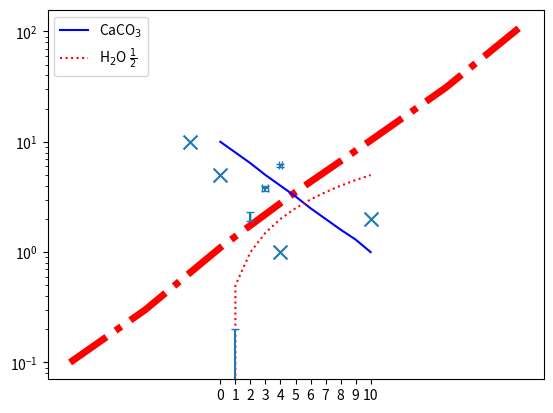

This figure's Python source:
import matplotlib.pyplot as plt

# Specify the z and y coordinates of the 4 points
x = [0, 4, -2, 10]
y = [5, 1, 10, 2]

# Define the variable which will specify the size of the points
# This may be a scalar to apply to all points
# May be a sequence, with a value given to each point
s = 100
#s = [20, 20, 20, 100]

# Plot the scatter plot
# Provide x and y to give coordinates
# provide s to set the size(s)
# Set marker to set the marker type for the points
plt.scatter(x, y, s=s, marker="x")

import matplotlib.pyplot as plt

# Set up the values of the points to define the line
x = [-10, -5, 0, 5, 10, 15, 20]
y = [0.1, 0.3, 1.1, 3.5, 10.3, 31, 111]

# Set the y-axis to be logarithmic
plt.yscale("log")

# Plot the line
# Set the colour to red
plt.plot(x, y, color="red", linestyle="-.", linewidth=5)

import matplotlib.pyplot as plt

# Set up the x-values. These can be used for both lines
x = [0, 1, 2, 3, 4, 5, 6, 7, 8, 9, 10]
# Set up the y-values for each line
y1 = [10, 8, 6.4, 5, 4, 3.2, 2.5, 2, 1.6, 1.3, 1]
y2 = [0, 0.5, 1, 1.5, 2, 2.5, 3, 3.5, 4, 4.5, 5]

# Specify the values of the xticks
plt.xticks([0, 1, 2, 3, 4, 5, 6, 7, 8, 9, 10])

# Plot each line
# Give each line a unique appearance and label
plt.plot(x, y1, color="blue", linestyle="-", label="CaCO$_{3}$")
plt.plot(x, y2, color="red", linestyle=":", label="H$_{2}$O $\\frac{1}{2}$")
# Add the legend
plt.legend()

import matplotlib.pyplot as plt

# Create the coordinates of the points
x = [1, 2, 3, 4]
y = [0, 2.1, 3.8, 6.1]

# Create the errors in the x direction
xerr = [0.1, 0, 0.2, 0.1]

# Plot the error bar plot
# Provide the x and y coordinates of the points
# Provide the unique errors in the x direction using xerr
# Provide the uniform errors in the y direction using yerr
# Use fmt to suppress the line
# Set the capsize to create the lines at the end of the error bars
plt.errorbar(x, y, xerr=xerr, yerr=0.2, fmt="none", capsize=3)

